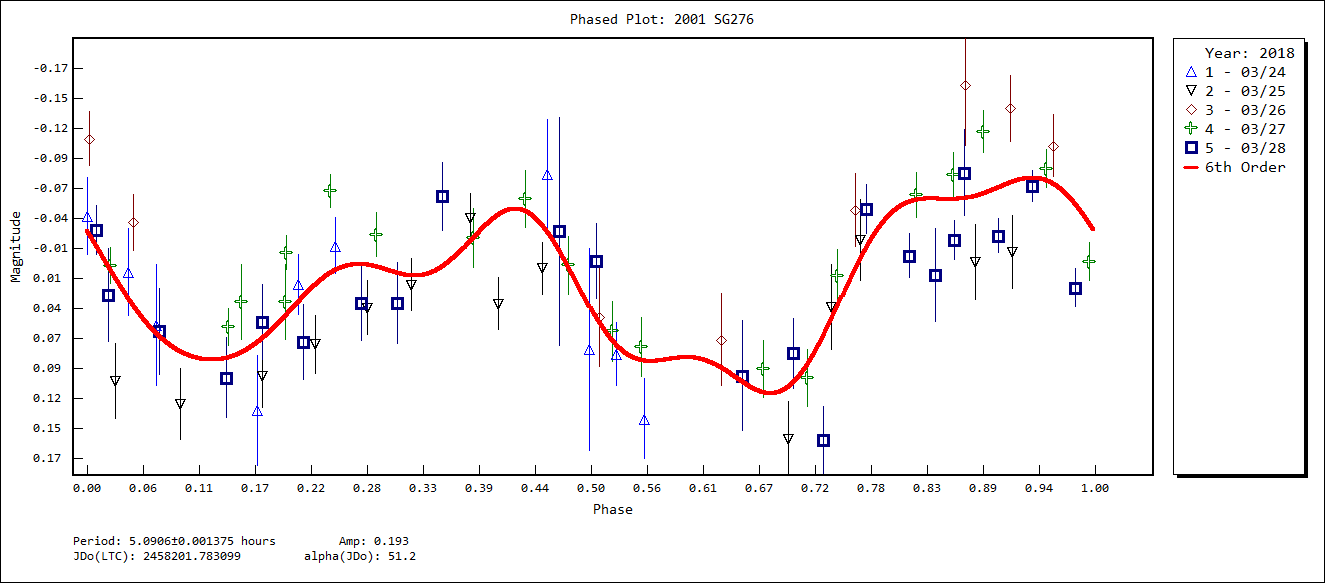

Values plotted in this chart, from the file beside it:
Phase, Mag, MagErr, Curve
0.000000, 18.01, 0.06967, 18.02
0.0412, 18.06, 0.07833, 18.08
0.06867, 18.11, 0.109, 18.12
0.1687, 18.18, 0.099, 18.12
0.2099, 18.07, 0.05433, 18.09
0.2464, 18.04, 0.051, 18.06
0.4572, 17.97, 0.099, 18.03
0.4984, 18.13, 0.181, 18.09
0.5258, 18.13, 0.057, 18.13
0.5532, 18.19, 0.073, 18.14
0.8814, 18.05, 0.068, 17.99
0.9179, 18.04, 0.066, 17.98
0.02801, 18.16, 0.068, 18.07
0.09248, 18.18, 0.064, 18.13
0.1743, 18.15, 0.058, 18.12
0.2271, 18.13, 0.053, 18.07
0.2782, 18.09, 0.049, 18.05
0.3221, 18.07, 0.04733, 18.06
0.3803, 18.01, 0.045, 18.03
0.4083, 18.09, 0.047, 18.01
0.4521, 18.06, 0.04733, 18.02
0.6959, 18.21, 0.068, 18.16
0.7385, 18.09, 0.07667, 18.1
0.7677, 18.03, 0.073, 18.05
0.5082, 18.1, 0.091, 18.11
0.6291, 18.12, 0.084, 18.15
0.7621, 18.01, 0.066, 18.06
0.8717, 17.89, 0.109, 17.99
0.9159, 17.91, 0.06, 17.98
0.9585, 17.95, 0.05633, 17.98
0.002374, 17.94, 0.05, 18.03
0.04621, 18.02, 0.05067, 18.09
0.153, 18.09, 0.068, 18.13
0.1968, 18.09, 0.068, 18.1
0.3833, 18.03, 0.054, 18.03
0.4349, 18, 0.052, 18.01
0.4775, 18.06, 0.05267, 18.06
0.5213, 18.11, 0.05433, 18.12
0.5505, 18.13, 0.054, 18.14
0.6713, 18.15, 0.052, 18.17
0.7151, 18.16, 0.052, 18.14
0.7443, 18.06, 0.047, 18.09
0.8232, 17.99, 0.041, 18
0.8597, 17.97, 0.04, 18
0.8889, 17.94, 0.038, 17.99
0.9517, 17.97, 0.035, 17.98
0.9943, 18.05, 0.035, 18.02
0.02352, 18.06, 0.033, 18.06
0.1407, 18.11, 0.034, 18.14
0.1979, 18.04, 0.03167, 18.1
0.2417, 17.99, 0.03067, 18.06
0.287, 18.03, 0.04, 18.06
0.8418, 18.06, 0.084, 18
0.871, 17.97, 0.078, 17.99
0.0211, 18.08, 0.08367, 18.06
0.07223, 18.11, 0.078, 18.12
0.1384, 18.16, 0.073, 18.14
0.1737, 18.11, 0.068, 18.12
0.2146, 18.12, 0.068, 18.08
0.2719, 18.09, 0.068, 18.05
... 14 more rows
